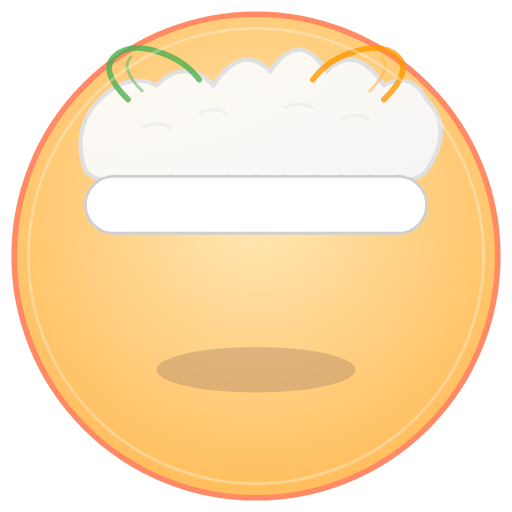
t = 0.00 s
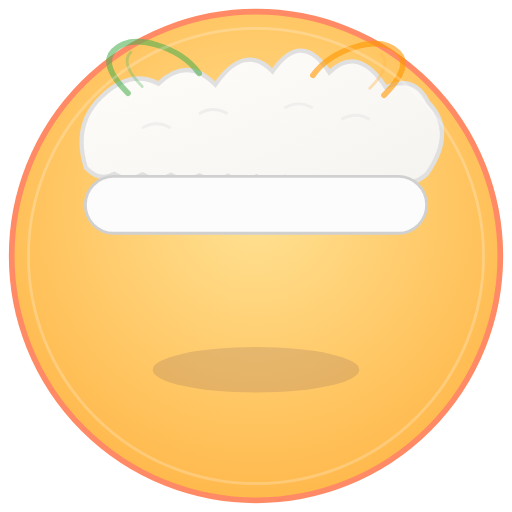
t = 0.67 s
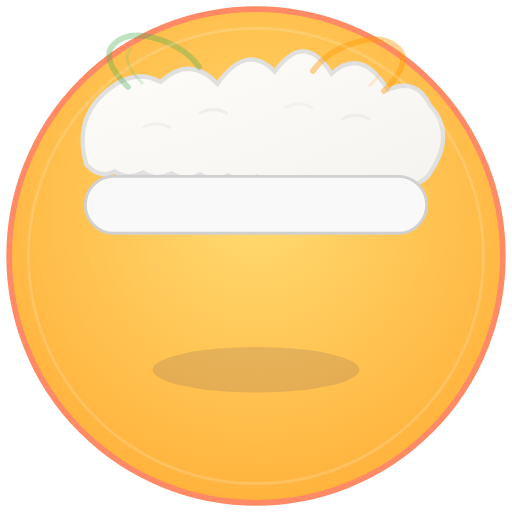
t = 1.33 s
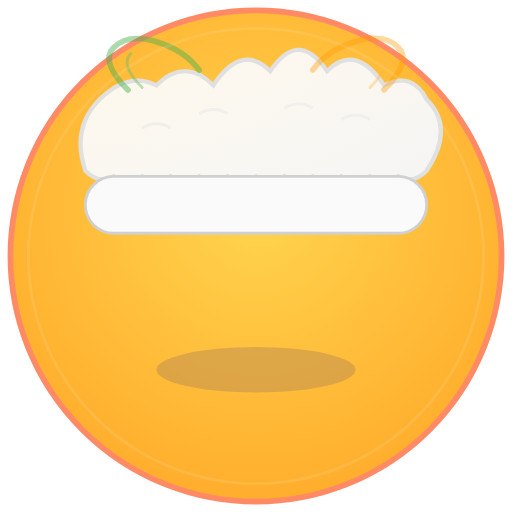
t = 2.00 s
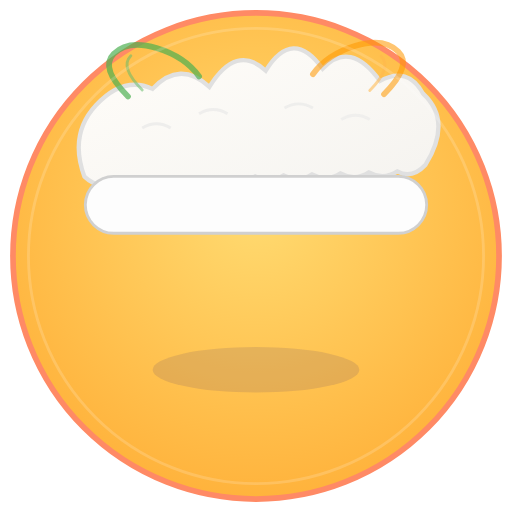
t = 2.67 s
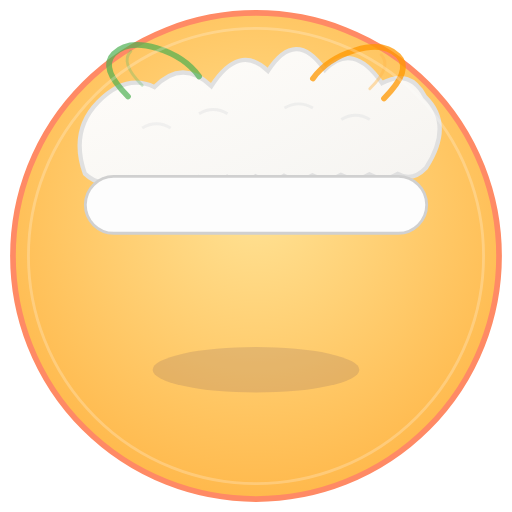
t = 3.33 s

The animated SVG that drew these frames (rendered in a browser with its animation timeline set to each time). Animation: 22 SMIL elements (animate=17,animateTransform=5); one cycle of 4.00 s, repeats indefinitely.

<?xml version="1.0" encoding="UTF-8"?>
<svg width="180" height="180" viewBox="0 0 180 180" xmlns="http://www.w3.org/2000/svg">
  <defs>
    <radialGradient id="bgGradient" cx="50%" cy="40%" r="70%">
      <stop offset="0%" style="stop-color:#FFE8B6;stop-opacity:1">
        <animate attributeName="stop-color" values="#FFE8B6;#FFD54F;#FFE8B6" dur="4s" repeatCount="indefinite"/>
      </stop>
      <stop offset="100%" style="stop-color:#FFB74D;stop-opacity:1">
        <animate attributeName="stop-color" values="#FFB74D;#FFA726;#FFB74D" dur="4s" repeatCount="indefinite"/>
      </stop>
    </radialGradient>
    <linearGradient id="hatShine" x1="0%" y1="0%" x2="100%" y2="100%">
      <stop offset="0%" style="stop-color:#FFFFFF;stop-opacity:0.9">
        <animate attributeName="stop-opacity" values="0.9;1;0.9" dur="2s" repeatCount="indefinite"/>
      </stop>
      <stop offset="100%" style="stop-color:#F5F5F5;stop-opacity:1">
        <animate attributeName="stop-opacity" values="1;0.95;1" dur="2s" repeatCount="indefinite"/>
      </stop>
    </linearGradient>
  </defs>
  
  <!-- Background circle with gentle breathing animation -->
  <circle cx="90" cy="90" r="85" fill="url(#bgGradient)" stroke="#FF8A65" stroke-width="2">
    <animate attributeName="r" values="85;87;85" dur="3s" repeatCount="indefinite"/>
  </circle>
  
  <!-- Chef Hat with gentle movement -->
  <g id="chef-hat" transform-origin="90 90">
    <g transform-origin="90 70">
      <!-- Main hat body -->
      <path d="M30 60 Q25 45 35 35 Q45 25 55 30 Q65 20 75 30 Q85 15 95 25 Q105 10 115 25 Q125 15 135 30 Q145 25 150 35 Q160 45 150 60 Q145 65 140 62 Q135 65 130 62 Q125 65 120 62 Q115 65 110 62 Q105 65 100 62 Q95 65 90 62 Q85 65 80 62 Q75 65 70 62 Q65 65 60 62 Q55 65 50 62 Q45 65 40 62 Q35 65 30 60 Z" 
            fill="url(#hatShine)" stroke="#E0E0E0" stroke-width="1.5">
        <animateTransform attributeName="transform" type="rotate" values="0 90 70;2 90 70;-2 90 70;0 90 70" dur="4s" repeatCount="indefinite"/>
      </path>
      
      <!-- Hat band -->
      <rect x="30" y="62" width="120" height="20" rx="10" fill="#FFFFFF" stroke="#D0D0D0" stroke-width="1">
        <animate attributeName="fill" values="#FFFFFF;#F8F8F8;#FFFFFF" dur="3s" repeatCount="indefinite"/>
      </rect>
      
      <!-- Hat crease lines with subtle animation -->
      <path d="M50 45 Q55 42 60 45" stroke="#E8E8E8" stroke-width="1" fill="none" opacity="0.7">
        <animate attributeName="opacity" values="0.7;0.5;0.7" dur="2.5s" repeatCount="indefinite"/>
      </path>
      <path d="M70 40 Q75 37 80 40" stroke="#E8E8E8" stroke-width="1" fill="none" opacity="0.7">
        <animate attributeName="opacity" values="0.5;0.7;0.5" dur="2s" repeatCount="indefinite"/>
      </path>
      <path d="M100 38 Q105 35 110 38" stroke="#E8E8E8" stroke-width="1" fill="none" opacity="0.7">
        <animate attributeName="opacity" values="0.7;0.4;0.7" dur="3s" repeatCount="indefinite"/>
      </path>
      <path d="M120 42 Q125 39 130 42" stroke="#E8E8E8" stroke-width="1" fill="none" opacity="0.7">
        <animate attributeName="opacity" values="0.5;0.7;0.5" dur="2.2s" repeatCount="indefinite"/>
      </path>
    </g>
  </g>
  
  <!-- Animated steam swirls -->
  <g id="swirls">
    <!-- Green swirl with floating animation -->
    <g>
      <path d="M45 35 Q35 25 40 20 Q45 15 55 18 Q65 21 70 28" 
            stroke="#4CAF50" stroke-width="2" fill="none" stroke-linecap="round" opacity="0.8">
        <animate attributeName="opacity" values="0.8;0.3;0.8" dur="3s" repeatCount="indefinite"/>
        <animateTransform attributeName="transform" type="translate" values="0,0;0,-5;0,0" dur="3s" repeatCount="indefinite"/>
      </path>
      <path d="M50 32 Q42 24 46 20" stroke="#66BB6A" stroke-width="1" fill="none" stroke-linecap="round" opacity="0.6">
        <animate attributeName="opacity" values="0.6;0.2;0.6" dur="2.5s" repeatCount="indefinite"/>
        <animateTransform attributeName="transform" type="translate" values="0,0;0,-3;0,0" dur="2.5s" repeatCount="indefinite"/>
      </path>
    </g>
    
    <!-- Orange swirl with floating animation -->
    <g>
      <path d="M135 35 Q145 25 140 20 Q135 15 125 18 Q115 21 110 28" 
            stroke="#FF9800" stroke-width="2" fill="none" stroke-linecap="round" opacity="0.8">
        <animate attributeName="opacity" values="0.8;0.3;0.8" dur="3.5s" repeatCount="indefinite"/>
        <animateTransform attributeName="transform" type="translate" values="0,0;0,-4;0,0" dur="3.5s" repeatCount="indefinite"/>
      </path>
      <path d="M130 32 Q138 24 134 20" stroke="#FFB74D" stroke-width="1" fill="none" stroke-linecap="round" opacity="0.6">
        <animate attributeName="opacity" values="0.6;0.2;0.6" dur="2.8s" repeatCount="indefinite"/>
        <animateTransform attributeName="transform" type="translate" values="0,0;0,-2;0,0" dur="2.8s" repeatCount="indefinite"/>
      </path>
    </g>
  </g>
  
  <!-- Breathing shadow -->
  <ellipse cx="90" cy="130" rx="35" ry="8" fill="#8D6E63" opacity="0.3">
    <animate attributeName="opacity" values="0.3;0.2;0.3" dur="2s" repeatCount="indefinite"/>
    <animate attributeName="rx" values="35;37;35" dur="2s" repeatCount="indefinite"/>
  </ellipse>
  
  <!-- Gentle inner glow -->
  <circle cx="90" cy="90" r="80" fill="none" stroke="#FFFFFF" stroke-width="1" opacity="0.3">
    <animate attributeName="opacity" values="0.3;0.1;0.3" dur="4s" repeatCount="indefinite"/>
  </circle>
</svg>